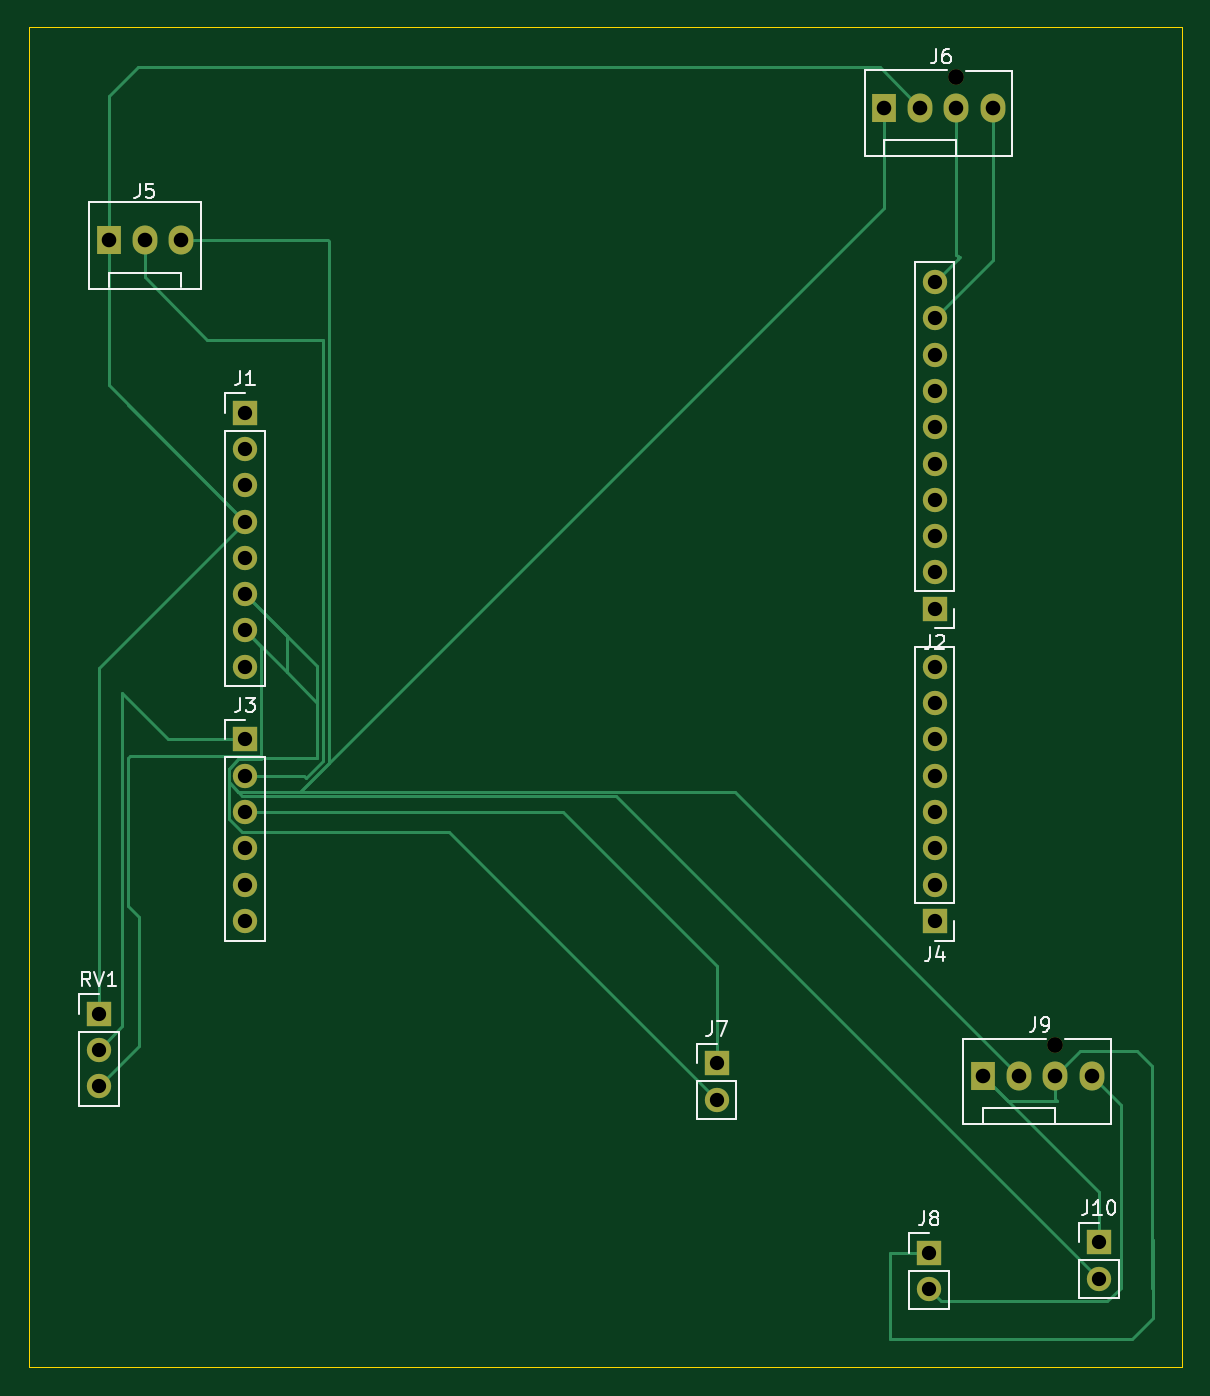
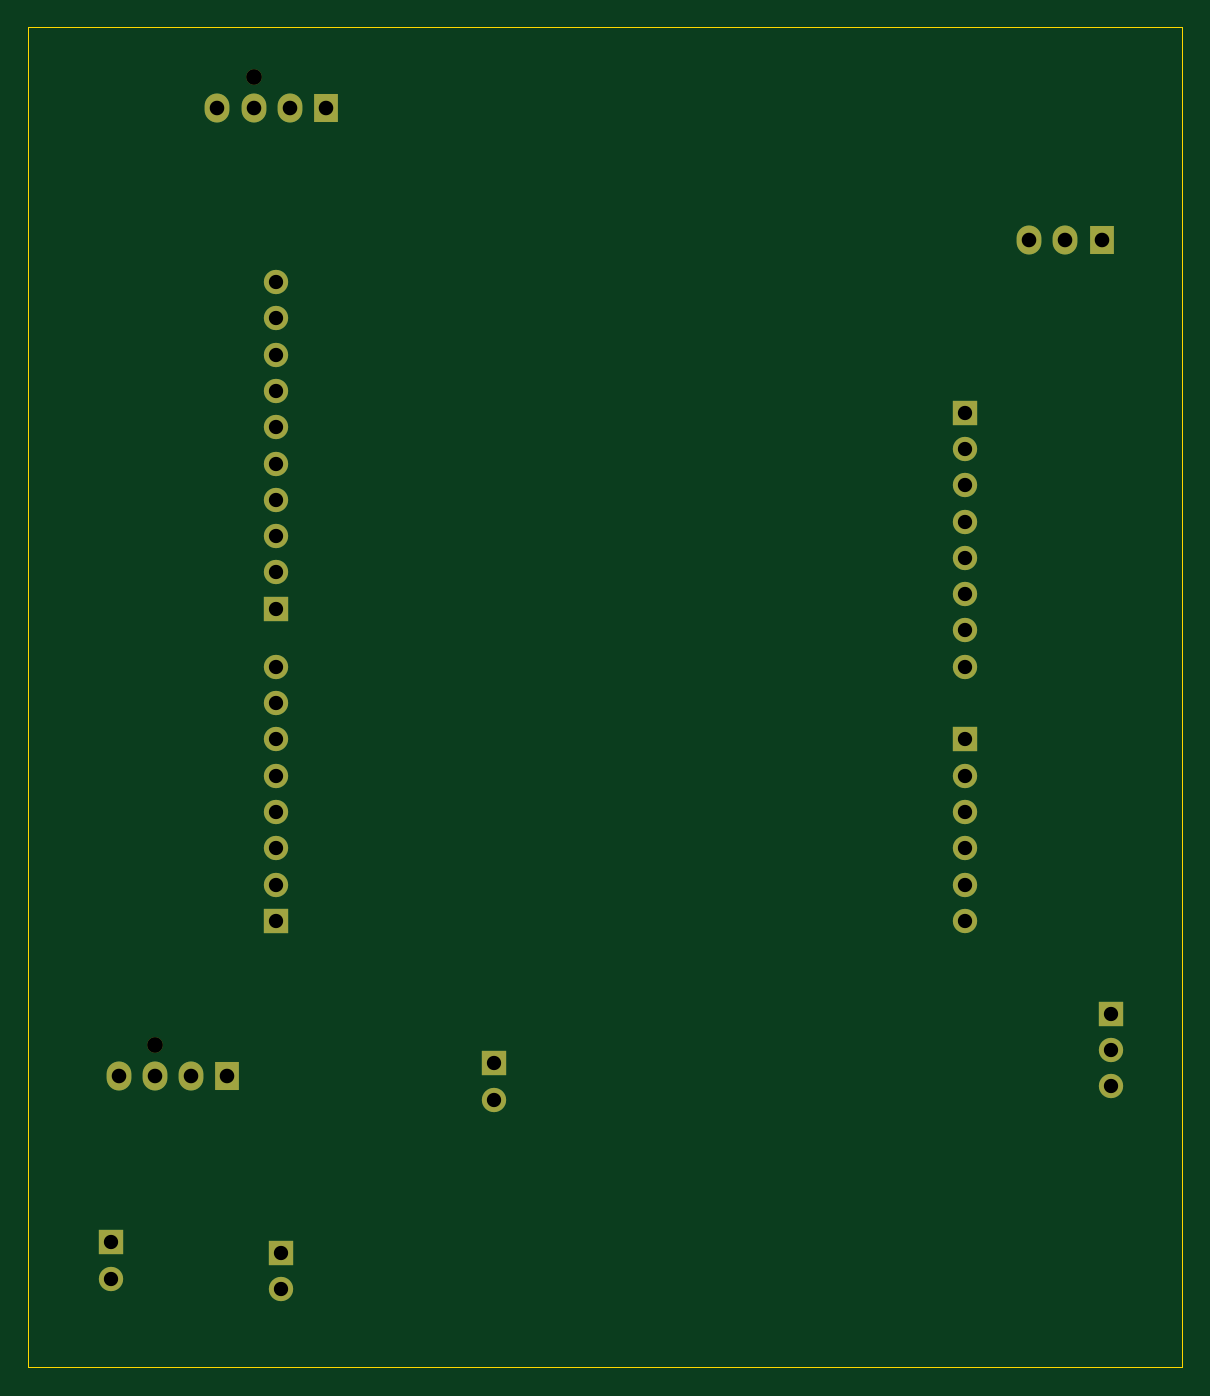
Circuit board: 11 layer files. Board 80.7 x 93.8 mm.
- bottom_copper: stm32-environmental-control-system-B_Cu.gbr (4352 bytes)
- bottom_mask: stm32-environmental-control-system-B_Mask.gbr (2291 bytes)
- paste: stm32-environmental-control-system-B_Paste.gbr (479 bytes)
- bottom_silk: stm32-environmental-control-system-B_Silkscreen.gbr (480 bytes)
- outline: stm32-environmental-control-system-Edge_Cuts.gbr (633 bytes)
- top_copper: stm32-environmental-control-system-F_Cu.gbr (9688 bytes)
- top_mask: stm32-environmental-control-system-F_Mask.gbr (2291 bytes)
- paste: stm32-environmental-control-system-F_Paste.gbr (479 bytes)
- top_silk: stm32-environmental-control-system-F_Silkscreen.gbr (15192 bytes)
- drill: stm32-environmental-control-system-NPTH.drl (358 bytes)
- drill: stm32-environmental-control-system-PTH.drl (1177 bytes)

=== bottom_copper: stm32-environmental-control-system-B_Cu.gbr ===
%TF.GenerationSoftware,KiCad,Pcbnew,10.0.6*%
%TF.CreationDate,2026-09-20T19:14:13-04:00*%
%TF.ProjectId,stm32-environmental-control-system,73746d33-322d-4656-9e76-69726f6e6d65,rev?*%
%TF.SameCoordinates,Original*%
%TF.FileFunction,Copper,L2,Bot*%
%TF.FilePolarity,Positive*%
%FSLAX46Y46*%
G04 Gerber Fmt 4.6, Leading zero omitted, Abs format (unit mm)*
G04 Created by KiCad (PCBNEW 10.0.6) date 2026-09-20 19:14:13*
%MOMM*%
%LPD*%
G01*
G04 APERTURE LIST*
%TA.AperFunction,ComponentPad*%
%ADD10C,1.700000*%
%TD*%
%TA.AperFunction,ComponentPad*%
%ADD11R,1.700000X1.700000*%
%TD*%
%TA.AperFunction,ComponentPad*%
%ADD12O,1.730000X2.030000*%
%TD*%
%TA.AperFunction,ComponentPad*%
%ADD13R,1.730000X2.030000*%
%TD*%
G04 APERTURE END LIST*
D10*
%TO.P,J1,8,Pin_8_8*%
%TO.N,/VIN*%
X100000000Y-117780000D03*
%TO.P,J1,7,Pin_7_7*%
%TO.N,/GND*%
X100000000Y-115240000D03*
%TO.P,J1,6,Pin_6_6*%
X100000000Y-112700000D03*
%TO.P,J1,5,Pin_5_5*%
%TO.N,/NUCLEO_5V*%
X100000000Y-110160000D03*
%TO.P,J1,4,Pin_4_4*%
%TO.N,/3V3*%
X100000000Y-107620000D03*
%TO.P,J1,3,Pin_3_3*%
%TO.N,/RESET*%
X100000000Y-105080000D03*
%TO.P,J1,2,Pin_2_2*%
%TO.N,/IOREF*%
X100000000Y-102540000D03*
D11*
%TO.P,J1,1,Pin_1_1*%
%TO.N,/NC*%
X100000000Y-100000000D03*
%TD*%
D10*
%TO.P,J3,6,Pin_6_6*%
%TO.N,unconnected-(J3-Pin_6-Pad6)*%
X100000000Y-135560000D03*
%TO.P,J3,5,Pin_5_5*%
%TO.N,unconnected-(J3-Pin_5-Pad5)*%
X100000000Y-133020000D03*
%TO.P,J3,4,Pin_4_4*%
%TO.N,unconnected-(J3-Pin_4-Pad4)*%
X100000000Y-130480000D03*
%TO.P,J3,3,Pin_3_3*%
%TO.N,/A2_PA4*%
X100000000Y-127940000D03*
%TO.P,J3,2,Pin_2_2*%
%TO.N,/A1_PA1*%
X100000000Y-125400000D03*
D11*
%TO.P,J3,1,Pin_1_1*%
%TO.N,/A0_PA0*%
X100000000Y-122860000D03*
%TD*%
%TO.P,J2,1,Pin_1_1*%
%TO.N,unconnected-(J2-Pin_1-Pad1)*%
X148260000Y-113720000D03*
D10*
%TO.P,J2,2,Pin_2_2*%
%TO.N,unconnected-(J2-Pin_2-Pad2)*%
X148260000Y-111180000D03*
%TO.P,J2,3,Pin_3_3*%
%TO.N,unconnected-(J2-Pin_3-Pad3)*%
X148260000Y-108640000D03*
%TO.P,J2,4,Pin_4_4*%
%TO.N,unconnected-(J2-Pin_4-Pad4)*%
X148260000Y-106100000D03*
%TO.P,J2,5,Pin_5_5*%
%TO.N,unconnected-(J2-Pin_5-Pad5)*%
X148260000Y-103560000D03*
%TO.P,J2,6,Pin_6_6*%
%TO.N,unconnected-(J2-Pin_6-Pad6)*%
X148260000Y-101020000D03*
%TO.P,J2,7,Pin_7_7*%
%TO.N,unconnected-(J2-Pin_7-Pad7)*%
X148260000Y-98480000D03*
%TO.P,J2,8,Pin_8_8*%
%TO.N,unconnected-(J2-Pin_8-Pad8)*%
X148260000Y-95940000D03*
%TO.P,J2,9,Pin_9_9*%
%TO.N,/D14_PB9_SDA*%
X148260000Y-93400000D03*
%TO.P,J2,10,Pin_10_10*%
%TO.N,/D15_PB8_SCL*%
X148260000Y-90860000D03*
%TD*%
D11*
%TO.P,J4,1,Pin_1_1*%
%TO.N,/D0_PA3_RX*%
X148260000Y-135560000D03*
D10*
%TO.P,J4,2,Pin_2_2*%
%TO.N,/D1_PA2_TX*%
X148260000Y-133020000D03*
%TO.P,J4,3,Pin_3_3*%
%TO.N,/D2_PA10*%
X148260000Y-130480000D03*
%TO.P,J4,4,Pin_4_4*%
%TO.N,/d3_PB3*%
X148260000Y-127940000D03*
%TO.P,J4,5,Pin_5_5*%
%TO.N,/D4_PB5*%
X148260000Y-125400000D03*
%TO.P,J4,6,Pin_6_6*%
%TO.N,/D5_PB4*%
X148260000Y-122860000D03*
%TO.P,J4,7,Pin_7_7*%
%TO.N,/D6_PB10*%
X148260000Y-120320000D03*
%TO.P,J4,8,Pin_8_8*%
%TO.N,/D7_PA8*%
X148260000Y-117780000D03*
%TD*%
D12*
%TO.P,J6,4,Pin_4_4*%
%TO.N,/D14_PB9_SDA*%
X152320000Y-78650000D03*
%TO.P,J6,3,Pin_3_3*%
%TO.N,/D15_PB8_SCL*%
X149780000Y-78650000D03*
%TO.P,J6,2,Pin_2_2*%
%TO.N,/3V3*%
X147240000Y-78650000D03*
D13*
%TO.P,J6,1,Pin_1_1*%
%TO.N,/GND*%
X144700000Y-78650000D03*
%TD*%
D12*
%TO.P,J5,3,Pin_3_3*%
%TO.N,/GND*%
X95530000Y-87925000D03*
%TO.P,J5,2,Pin_2_2*%
%TO.N,/A1_PA1*%
X92990000Y-87925000D03*
D13*
%TO.P,J5,1,Pin_1_1*%
%TO.N,/3V3*%
X90450000Y-87925000D03*
%TD*%
D10*
%TO.P,RV1,3,3_3*%
%TO.N,/GND*%
X89775000Y-147125000D03*
%TO.P,RV1,2,2_2*%
%TO.N,/A0_PA0*%
X89775000Y-144585000D03*
D11*
%TO.P,RV1,1,1_1*%
%TO.N,/3V3*%
X89775000Y-142045000D03*
%TD*%
%TO.P,J10,1,Pin_1_1*%
%TO.N,/FAN_5V*%
X159750000Y-158050000D03*
D10*
%TO.P,J10,2,Pin_2_2*%
%TO.N,/GND*%
X159750000Y-160590000D03*
%TD*%
D13*
%TO.P,J9,1,Pin_1_1*%
%TO.N,/FAN_5V*%
X151620000Y-146400000D03*
D12*
%TO.P,J9,2,Pin_2_2*%
%TO.N,/GND*%
X154160000Y-146400000D03*
%TO.P,J9,3,Pin_3_3*%
%TO.N,/FAN_5V*%
X156700000Y-146400000D03*
%TO.P,J9,4,Pin_4_4*%
%TO.N,/FAN_SW*%
X159240000Y-146400000D03*
%TD*%
D11*
%TO.P,J8,1,Pin_1_1*%
%TO.N,/FAN_5V*%
X147850000Y-158800000D03*
D10*
%TO.P,J8,2,Pin_2_2*%
%TO.N,/FAN_SW*%
X147850000Y-161340000D03*
%TD*%
D11*
%TO.P,J7,1,Pin_1_1*%
%TO.N,/A2_PA4*%
X133000000Y-145525000D03*
D10*
%TO.P,J7,2,Pin_2_2*%
%TO.N,/GND*%
X133000000Y-148065000D03*
%TD*%
M02*

=== bottom_mask: stm32-environmental-control-system-B_Mask.gbr ===
%TF.GenerationSoftware,KiCad,Pcbnew,10.0.6*%
%TF.CreationDate,2026-09-20T19:14:13-04:00*%
%TF.ProjectId,stm32-environmental-control-system,73746d33-322d-4656-9e76-69726f6e6d65,rev?*%
%TF.SameCoordinates,Original*%
%TF.FileFunction,Soldermask,Bot*%
%TF.FilePolarity,Negative*%
%FSLAX46Y46*%
G04 Gerber Fmt 4.6, Leading zero omitted, Abs format (unit mm)*
G04 Created by KiCad (PCBNEW 10.0.6) date 2026-09-20 19:14:13*
%MOMM*%
%LPD*%
G01*
G04 APERTURE LIST*
%ADD10C,1.700000*%
%ADD11R,1.700000X1.700000*%
%ADD12O,1.730000X2.030000*%
%ADD13R,1.730000X2.030000*%
%ADD14C,1.100000*%
G04 APERTURE END LIST*
D10*
%TO.C,J1*%
X100000000Y-117780000D03*
X100000000Y-115240000D03*
X100000000Y-112700000D03*
X100000000Y-110160000D03*
X100000000Y-107620000D03*
X100000000Y-105080000D03*
X100000000Y-102540000D03*
D11*
X100000000Y-100000000D03*
%TD*%
D10*
%TO.C,J3*%
X100000000Y-135560000D03*
X100000000Y-133020000D03*
X100000000Y-130480000D03*
X100000000Y-127940000D03*
X100000000Y-125400000D03*
D11*
X100000000Y-122860000D03*
%TD*%
%TO.C,J2*%
X148260000Y-113720000D03*
D10*
X148260000Y-111180000D03*
X148260000Y-108640000D03*
X148260000Y-106100000D03*
X148260000Y-103560000D03*
X148260000Y-101020000D03*
X148260000Y-98480000D03*
X148260000Y-95940000D03*
X148260000Y-93400000D03*
X148260000Y-90860000D03*
%TD*%
D11*
%TO.C,J4*%
X148260000Y-135560000D03*
D10*
X148260000Y-133020000D03*
X148260000Y-130480000D03*
X148260000Y-127940000D03*
X148260000Y-125400000D03*
X148260000Y-122860000D03*
X148260000Y-120320000D03*
X148260000Y-117780000D03*
%TD*%
D12*
%TO.C,J6*%
X152320000Y-78650000D03*
X149780000Y-78650000D03*
X147240000Y-78650000D03*
D13*
X144700000Y-78650000D03*
D14*
X149780000Y-76490000D03*
%TD*%
D12*
%TO.C,J5*%
X95530000Y-87925000D03*
X92990000Y-87925000D03*
D13*
X90450000Y-87925000D03*
%TD*%
D10*
%TO.C,RV1*%
X89775000Y-147125000D03*
X89775000Y-144585000D03*
D11*
X89775000Y-142045000D03*
%TD*%
%TO.C,J10*%
X159750000Y-158050000D03*
D10*
X159750000Y-160590000D03*
%TD*%
D14*
%TO.C,J9*%
X156700000Y-144240000D03*
D13*
X151620000Y-146400000D03*
D12*
X154160000Y-146400000D03*
X156700000Y-146400000D03*
X159240000Y-146400000D03*
%TD*%
D11*
%TO.C,J8*%
X147850000Y-158800000D03*
D10*
X147850000Y-161340000D03*
%TD*%
D11*
%TO.C,J7*%
X133000000Y-145525000D03*
D10*
X133000000Y-148065000D03*
%TD*%
M02*

=== paste: stm32-environmental-control-system-B_Paste.gbr ===
%TF.GenerationSoftware,KiCad,Pcbnew,10.0.6*%
%TF.CreationDate,2026-09-20T19:14:13-04:00*%
%TF.ProjectId,stm32-environmental-control-system,73746d33-322d-4656-9e76-69726f6e6d65,rev?*%
%TF.SameCoordinates,Original*%
%TF.FileFunction,Paste,Bot*%
%TF.FilePolarity,Positive*%
%FSLAX46Y46*%
G04 Gerber Fmt 4.6, Leading zero omitted, Abs format (unit mm)*
G04 Created by KiCad (PCBNEW 10.0.6) date 2026-09-20 19:14:13*
%MOMM*%
%LPD*%
G01*
G04 APERTURE LIST*
G04 APERTURE END LIST*
M02*

=== bottom_silk: stm32-environmental-control-system-B_Silkscreen.gbr ===
%TF.GenerationSoftware,KiCad,Pcbnew,10.0.6*%
%TF.CreationDate,2026-09-20T19:14:13-04:00*%
%TF.ProjectId,stm32-environmental-control-system,73746d33-322d-4656-9e76-69726f6e6d65,rev?*%
%TF.SameCoordinates,Original*%
%TF.FileFunction,Legend,Bot*%
%TF.FilePolarity,Positive*%
%FSLAX46Y46*%
G04 Gerber Fmt 4.6, Leading zero omitted, Abs format (unit mm)*
G04 Created by KiCad (PCBNEW 10.0.6) date 2026-09-20 19:14:13*
%MOMM*%
%LPD*%
G01*
G04 APERTURE LIST*
G04 APERTURE END LIST*
M02*

=== outline: stm32-environmental-control-system-Edge_Cuts.gbr ===
%TF.GenerationSoftware,KiCad,Pcbnew,10.0.6*%
%TF.CreationDate,2026-09-20T19:14:13-04:00*%
%TF.ProjectId,stm32-environmental-control-system,73746d33-322d-4656-9e76-69726f6e6d65,rev?*%
%TF.SameCoordinates,Original*%
%TF.FileFunction,Profile,NP*%
%FSLAX46Y46*%
G04 Gerber Fmt 4.6, Leading zero omitted, Abs format (unit mm)*
G04 Created by KiCad (PCBNEW 10.0.6) date 2026-09-20 19:14:13*
%MOMM*%
%LPD*%
G01*
G04 APERTURE LIST*
%TA.AperFunction,Profile*%
%ADD10C,0.050000*%
%TD*%
G04 APERTURE END LIST*
D10*
X84850000Y-73050000D02*
X165550000Y-73050000D01*
X165550000Y-166800000D01*
X84850000Y-166800000D01*
X84850000Y-73050000D01*
M02*

=== top_copper: stm32-environmental-control-system-F_Cu.gbr (9688 bytes, source omitted) ===
=== top_mask: stm32-environmental-control-system-F_Mask.gbr ===
%TF.GenerationSoftware,KiCad,Pcbnew,10.0.6*%
%TF.CreationDate,2026-09-20T19:14:13-04:00*%
%TF.ProjectId,stm32-environmental-control-system,73746d33-322d-4656-9e76-69726f6e6d65,rev?*%
%TF.SameCoordinates,Original*%
%TF.FileFunction,Soldermask,Top*%
%TF.FilePolarity,Negative*%
%FSLAX46Y46*%
G04 Gerber Fmt 4.6, Leading zero omitted, Abs format (unit mm)*
G04 Created by KiCad (PCBNEW 10.0.6) date 2026-09-20 19:14:13*
%MOMM*%
%LPD*%
G01*
G04 APERTURE LIST*
%ADD10C,1.700000*%
%ADD11R,1.700000X1.700000*%
%ADD12O,1.730000X2.030000*%
%ADD13R,1.730000X2.030000*%
%ADD14C,1.100000*%
G04 APERTURE END LIST*
D10*
%TO.C,J1*%
X100000000Y-117780000D03*
X100000000Y-115240000D03*
X100000000Y-112700000D03*
X100000000Y-110160000D03*
X100000000Y-107620000D03*
X100000000Y-105080000D03*
X100000000Y-102540000D03*
D11*
X100000000Y-100000000D03*
%TD*%
D10*
%TO.C,J3*%
X100000000Y-135560000D03*
X100000000Y-133020000D03*
X100000000Y-130480000D03*
X100000000Y-127940000D03*
X100000000Y-125400000D03*
D11*
X100000000Y-122860000D03*
%TD*%
%TO.C,J2*%
X148260000Y-113720000D03*
D10*
X148260000Y-111180000D03*
X148260000Y-108640000D03*
X148260000Y-106100000D03*
X148260000Y-103560000D03*
X148260000Y-101020000D03*
X148260000Y-98480000D03*
X148260000Y-95940000D03*
X148260000Y-93400000D03*
X148260000Y-90860000D03*
%TD*%
D11*
%TO.C,J4*%
X148260000Y-135560000D03*
D10*
X148260000Y-133020000D03*
X148260000Y-130480000D03*
X148260000Y-127940000D03*
X148260000Y-125400000D03*
X148260000Y-122860000D03*
X148260000Y-120320000D03*
X148260000Y-117780000D03*
%TD*%
D12*
%TO.C,J6*%
X152320000Y-78650000D03*
X149780000Y-78650000D03*
X147240000Y-78650000D03*
D13*
X144700000Y-78650000D03*
D14*
X149780000Y-76490000D03*
%TD*%
D12*
%TO.C,J5*%
X95530000Y-87925000D03*
X92990000Y-87925000D03*
D13*
X90450000Y-87925000D03*
%TD*%
D10*
%TO.C,RV1*%
X89775000Y-147125000D03*
X89775000Y-144585000D03*
D11*
X89775000Y-142045000D03*
%TD*%
%TO.C,J10*%
X159750000Y-158050000D03*
D10*
X159750000Y-160590000D03*
%TD*%
D14*
%TO.C,J9*%
X156700000Y-144240000D03*
D13*
X151620000Y-146400000D03*
D12*
X154160000Y-146400000D03*
X156700000Y-146400000D03*
X159240000Y-146400000D03*
%TD*%
D11*
%TO.C,J8*%
X147850000Y-158800000D03*
D10*
X147850000Y-161340000D03*
%TD*%
D11*
%TO.C,J7*%
X133000000Y-145525000D03*
D10*
X133000000Y-148065000D03*
%TD*%
M02*

=== paste: stm32-environmental-control-system-F_Paste.gbr ===
%TF.GenerationSoftware,KiCad,Pcbnew,10.0.6*%
%TF.CreationDate,2026-09-20T19:14:13-04:00*%
%TF.ProjectId,stm32-environmental-control-system,73746d33-322d-4656-9e76-69726f6e6d65,rev?*%
%TF.SameCoordinates,Original*%
%TF.FileFunction,Paste,Top*%
%TF.FilePolarity,Positive*%
%FSLAX46Y46*%
G04 Gerber Fmt 4.6, Leading zero omitted, Abs format (unit mm)*
G04 Created by KiCad (PCBNEW 10.0.6) date 2026-09-20 19:14:13*
%MOMM*%
%LPD*%
G01*
G04 APERTURE LIST*
G04 APERTURE END LIST*
M02*

=== top_silk: stm32-environmental-control-system-F_Silkscreen.gbr (15192 bytes, source omitted) ===
=== drill: stm32-environmental-control-system-NPTH.drl ===
M48
; DRILL file KiCad 10.0.6 date 2026-09-20T19:14:18
; FORMAT={-:-/ absolute / metric / decimal}
; #@! TF.CreationDate,2026-09-20T19:14:18-04:00
; #@! TF.GenerationSoftware,Kicad,Pcbnew,10.0.6
; #@! TF.FileFunction,NonPlated,1,2,NPTH
FMAT,2
METRIC
; #@! TA.AperFunction,NonPlated,NPTH,ComponentDrill
T1C1.100
%
G90
G05
T1
X149.78Y-76.49
X156.7Y-144.24
M30

=== drill: stm32-environmental-control-system-PTH.drl ===
M48
; DRILL file KiCad 10.0.6 date 2026-09-20T19:14:18
; FORMAT={-:-/ absolute / metric / decimal}
; #@! TF.CreationDate,2026-09-20T19:14:18-04:00
; #@! TF.GenerationSoftware,Kicad,Pcbnew,10.0.6
; #@! TF.FileFunction,Plated,1,2,PTH
FMAT,2
METRIC
; #@! TA.AperFunction,Plated,PTH,ComponentDrill
T1C1.000
; #@! TA.AperFunction,Plated,PTH,ComponentDrill
T2C1.020
%
G90
G05
T1
X89.775Y-142.045
X89.775Y-144.585
X89.775Y-147.125
X100.0Y-100.0
X100.0Y-102.54
X100.0Y-105.08
X100.0Y-107.62
X100.0Y-110.16
X100.0Y-112.7
X100.0Y-115.24
X100.0Y-117.78
X100.0Y-122.86
X100.0Y-125.4
X100.0Y-127.94
X100.0Y-130.48
X100.0Y-133.02
X100.0Y-135.56
X133.0Y-145.525
X133.0Y-148.065
X147.85Y-158.8
X147.85Y-161.34
X148.26Y-90.86
X148.26Y-93.4
X148.26Y-95.94
X148.26Y-98.48
X148.26Y-101.02
X148.26Y-103.56
X148.26Y-106.1
X148.26Y-108.64
X148.26Y-111.18
X148.26Y-113.72
X148.26Y-117.78
X148.26Y-120.32
X148.26Y-122.86
X148.26Y-125.4
X148.26Y-127.94
X148.26Y-130.48
X148.26Y-133.02
X148.26Y-135.56
X159.75Y-158.05
X159.75Y-160.59
T2
X90.45Y-87.925
X92.99Y-87.925
X95.53Y-87.925
X144.7Y-78.65
X147.24Y-78.65
X149.78Y-78.65
X151.62Y-146.4
X152.32Y-78.65
X154.16Y-146.4
X156.7Y-146.4
X159.24Y-146.4
M30
